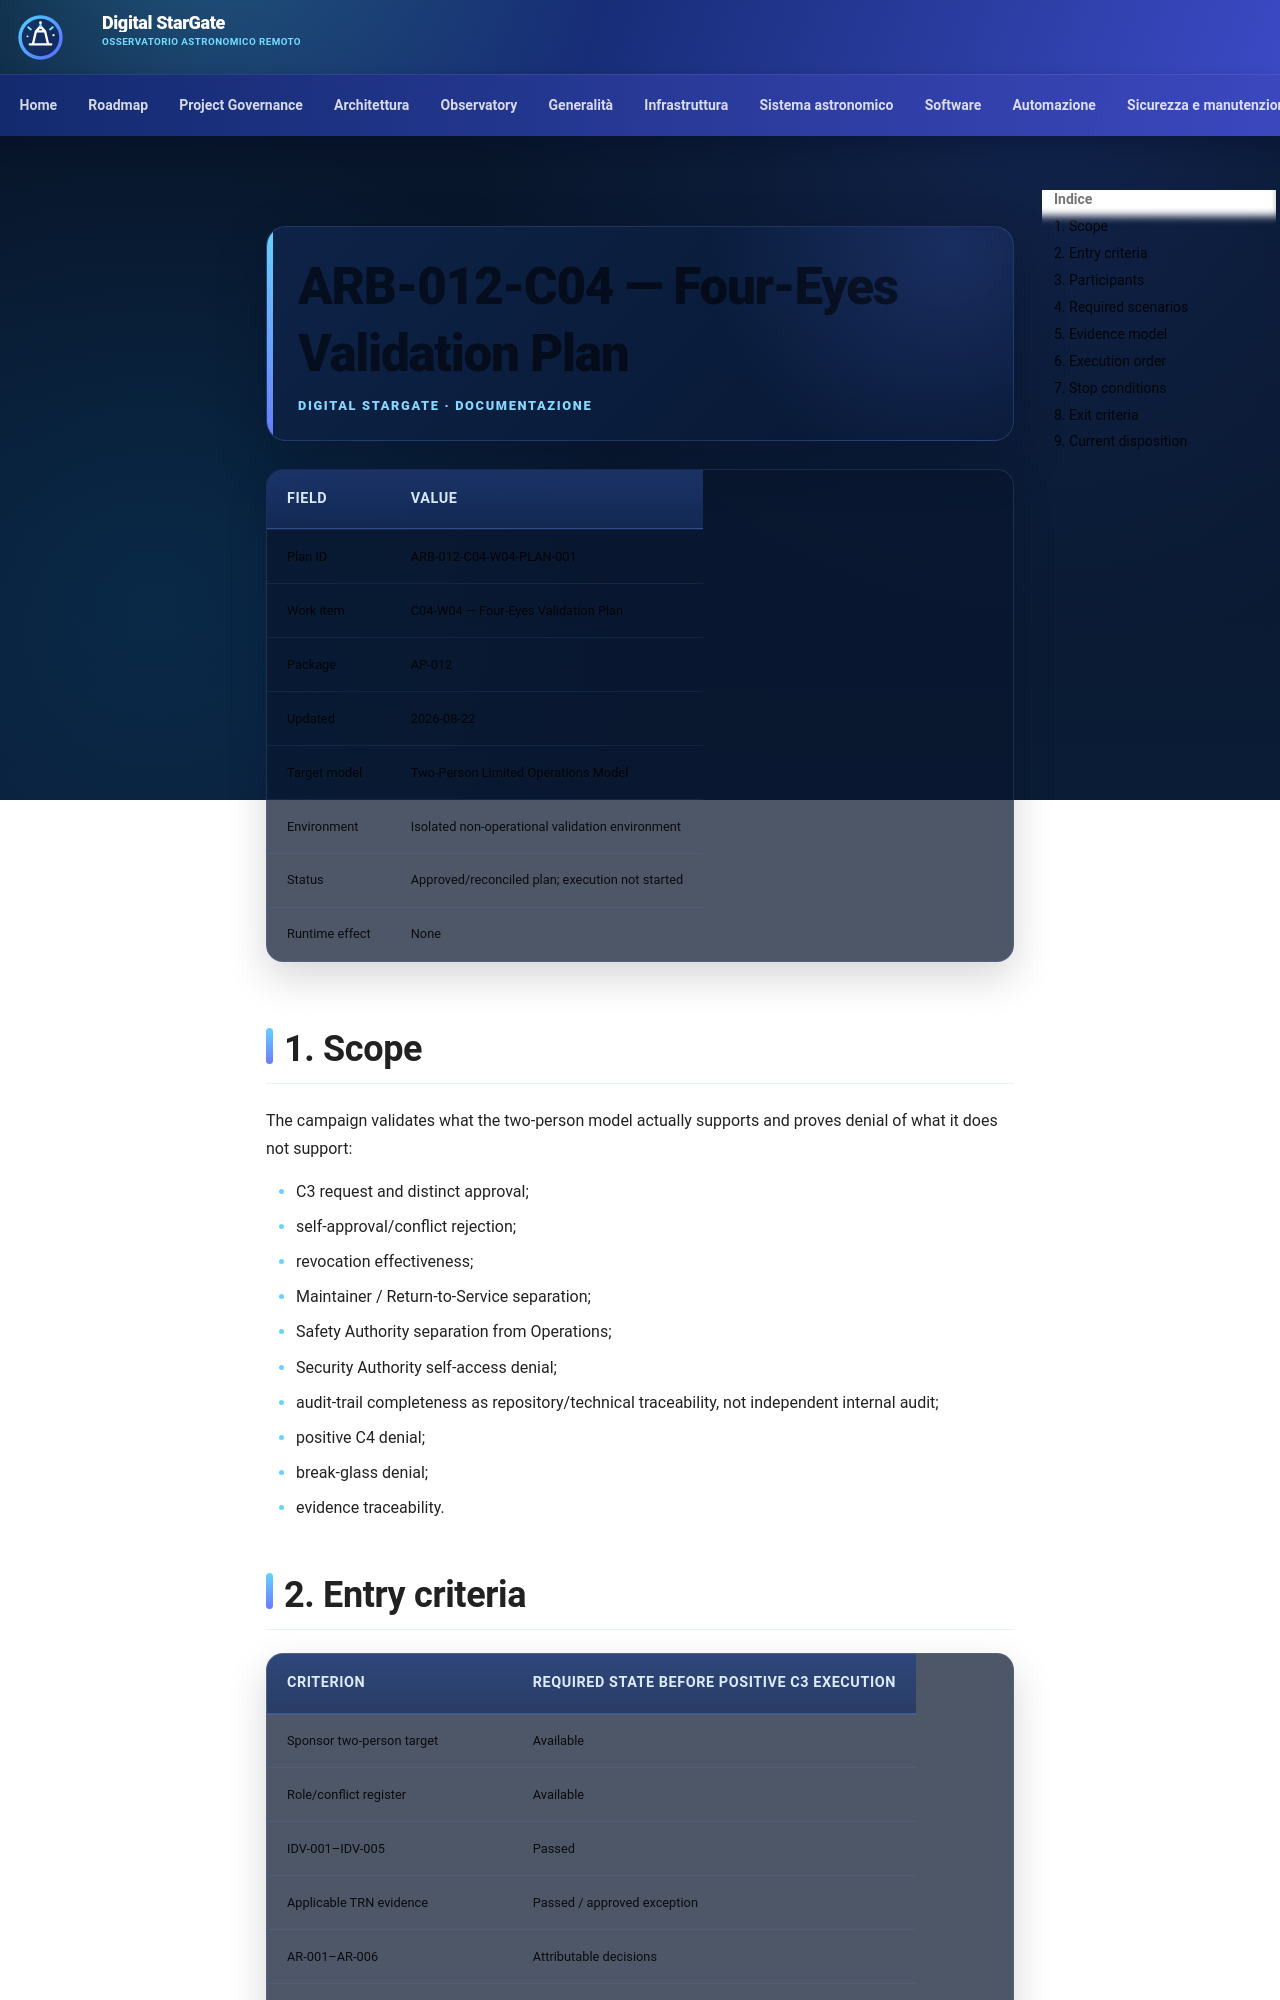

repository: maininimassimo-bit/digital-stargate-manual · page: architecture/validation/ARB-012-C04-Four-Eyes-Validation-Plan/index.html · generator: mkdocs

# ARB-012-C04 — Four-Eyes Validation Plan

| Field | Value |
|---|---|
| Plan ID | ARB-012-C04-W04-PLAN-001 |
| Work item | C04-W04 — Four-Eyes Validation Plan |
| Package | AP-012 |
| Updated | 2026-08-22 |
| Target model | Two-Person Limited Operations Model |
| Environment | Isolated non-operational validation environment |
| Status | Approved/reconciled plan; execution not started |
| Runtime effect | None |

## 1. Scope

The campaign validates what the two-person model actually supports and proves denial of what it does not support:

- C3 request and distinct approval;
- self-approval/conflict rejection;
- revocation effectiveness;
- Maintainer / Return-to-Service separation;
- Safety Authority separation from Operations;
- Security Authority self-access denial;
- audit-trail completeness as repository/technical traceability, not independent internal audit;
- positive C4 denial;
- break-glass denial;
- evidence traceability.

## 2. Entry criteria

| Criterion | Required state before positive C3 execution |
|---|---|
| Sponsor two-person target | Available |
| Role/conflict register | Available |
| IDV-001–IDV-005 | Passed |
| Applicable TRN evidence | Passed / approved exception |
| AR-001–AR-006 | Attributable decisions |
| AR-007 | N/A by governance design |
| AR-008 positive C4 | Denied |
| AR-009 break-glass | Denied |
| Distinct ACC-001/ACC-002 sessions | Verified |
| Applicable isolated ENV controls | Passed |

No third observer is an entry criterion.
